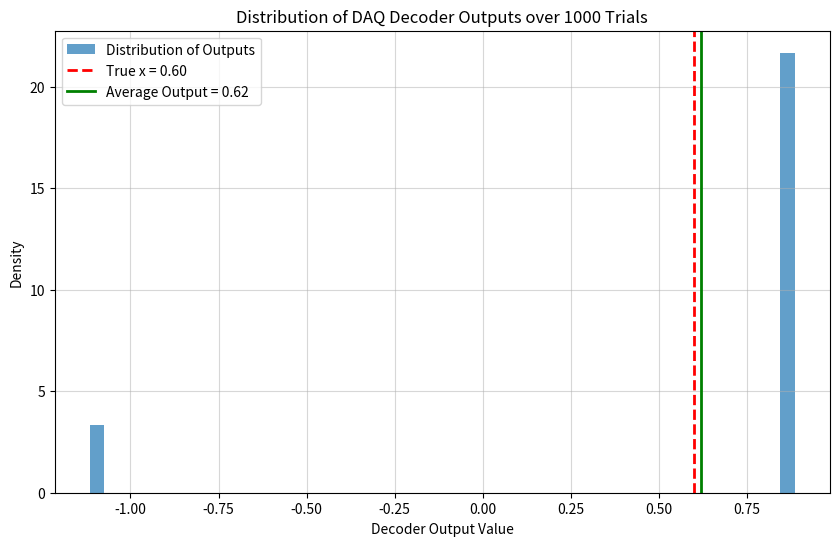
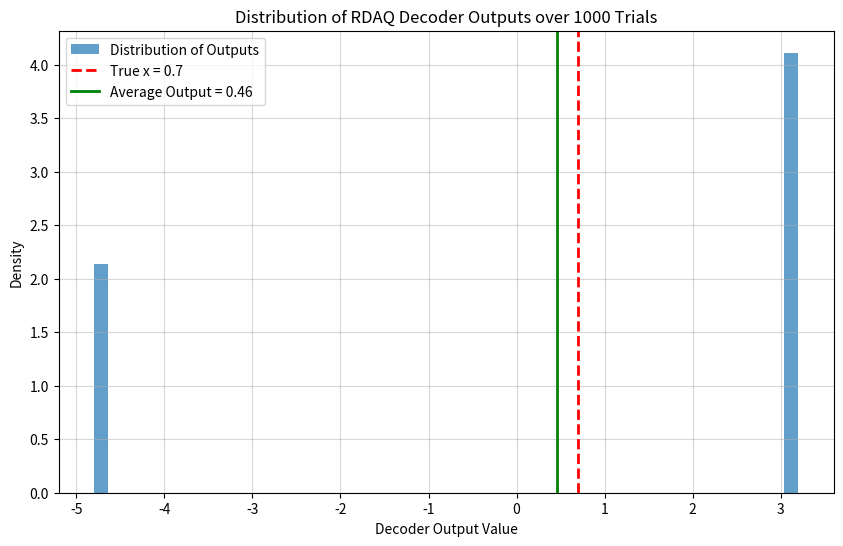
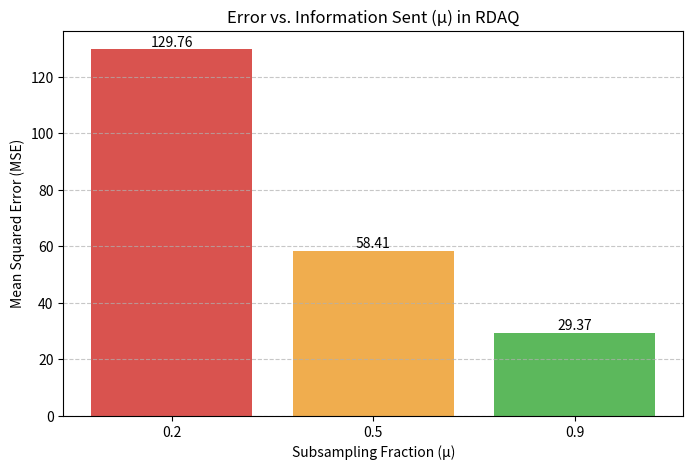

Here is the Python script that generated these plots, in order:
#!/usr/bin/env python
# coding: utf-8

# In[16]:


import numpy as np
import matplotlib.pyplot as plt

def daq_encoder(x: np.ndarray) -> (np.ndarray, np.ndarray):
    """
    Implements the DAQ Encoder (Algorithm 8).
    
    Args:
        x: The input vector of real numbers.
        
    Returns:
        A tuple containing:
        - w: The quantized binary vector.
        - U: The random dither vector used (needed for the decoder).
    """
    d = len(x)
    # As per Algorithm 8, sample U from a Uniform distribution on [-1, 1]
    U = np.random.uniform(-1, 1, size=d)
    
    # The indicator function 1_{U(i) <= x(i)} can be implemented
    # directly with a boolean comparison cast to an integer (0 or 1).
    w = (U <= x).astype(int)
    
    return w, U

def daq_decoder(w: np.ndarray, y: np.ndarray, U: np.ndarray) -> np.ndarray:
    """
    Implements the DAQ Decoder (Algorithm 9).
    
    Args:
        w: The received binary vector from the encoder.
        y: The local vector at the decoder.
        U: The public random dither vector (must be the same as the one
           used by the encoder).
           
    Returns:
        The reconstructed vector.
    """
    # Calculate y_tilde using the same quantization logic
    y_tilde = (U <= y).astype(int)
    
    # Apply the reconstruction formula
    output = 2 * (w - y_tilde) + y
    
    return output

def find_scale_index(vec: np.ndarray, M_scales: list) -> np.ndarray:
    """Helper function to find the smallest scale index for each vector component."""
    d = len(vec)
    z = np.zeros(d, dtype=int)
    for i in range(d):
        # Find the first scale j where the component fits
        found = False
        for j in range(len(M_scales)):
            if np.abs(vec[i]) <= M_scales[j]:
                z[i] = j
                found = True
                break
        # If it's larger than all scales, use the largest scale
        if not found:
            z[i] = len(M_scales) - 1
    return z

def rdaq_encoder(x: np.ndarray, M_scales: list, R: np.ndarray):
    """
    Implements the RDAQ Encoder (Algorithm 10).
    """
    d = len(x)
    h = len(M_scales)
    
    # 1. Generate h sets of random dither, one for each scale
    U = np.zeros((h, d))
    for j in range(h):
        U[j, :] = np.random.uniform(-M_scales[j], M_scales[j], size=d)
    
    # 2. Rotate the input vector
    x_R = R @ x
    
    # 3. Find the smallest scale that contains each component of x_R
    z = find_scale_index(x_R, M_scales)
    
    # 4. Quantize x_R at all h scales
    # We use broadcasting: U is (h,d), x_R is (d,), so x_R is compared to each row of U
    w = (U <= x_R).astype(int)
    
    return w, z, R, U

def rdaq_decoder(w: np.ndarray, z: np.ndarray, y: np.ndarray, M_scales: list, R: np.ndarray, U: np.ndarray):
    """
    Implements the RDAQ Decoder (Algorithm 11).
    """
    d = len(y)
    h = len(M_scales)
    
    # 2. Rotate the local vector y
    y_R = R @ y
    
    # 3. Determine the final scale z*
    z_y = find_scale_index(y_R, M_scales)
    z_star = np.maximum(z, z_y)
    
    # 4. Construct the effective binary vector w_prime and scaling vector M_z_star
    w_prime = np.zeros(d)
    y_R_tilde = np.zeros(d)
    M_z_star = np.zeros(d)
    
    for i in range(d):
        scale_idx = z_star[i]
        # Pick the correct bit from the received data w
        w_prime[i] = w[scale_idx, i]
        # Quantize y_R at the chosen scale
        y_R_tilde[i] = (U[scale_idx, i] <= y_R[i]).astype(int)
        # Select the corresponding scale magnitude
        M_z_star[i] = M_scales[scale_idx]

    # Calculate the estimate in the rotated space
    x_hat_R = 2 * M_z_star * (w_prime - y_R_tilde) + y_R
    
    # 5. Perform the inverse rotation for the final output
    R_inv = np.linalg.inv(R)
    output = R_inv @ x_hat_R
    
    return output, z_star

# --- Subsampled RDAQ Algorithm Implementations ---

def subsampled_rdaq_encoder(x: np.ndarray, M_scales: list, R: np.ndarray, mu: float):
    """Implements the Subsampled RDAQ Encoder."""
    d = len(x)
    h = len(M_scales)
    
    # 1. Choose a random subset S of coordinates
    subset_size = int(np.ceil(d * mu))
    if subset_size > d: subset_size = d
    S = np.random.choice(d, size=subset_size, replace=False)

    # 2. Perform the full RDAQ encoding steps internally
    U = np.zeros((h, d))
    for j in range(h):
        U[j, :] = np.random.uniform(-M_scales[j], M_scales[j], size=d)
    x_R = R @ x
    z = find_scale_index(x_R, M_scales)
    w = (U <= x_R).astype(int)
    
    # 3. Return only the information for the subset S
    return w[:, S], z[S], S, R, U

def subsampled_rdaq_decoder(w_sub: np.ndarray, z_sub: np.ndarray, S: np.ndarray, 
                            y: np.ndarray, M_scales: list, R: np.ndarray, 
                            U: np.ndarray, mu: float):
    """Implements the Subsampled RDAQ Decoder."""
    d = len(y)
    y_R = R @ y
    z_y = find_scale_index(y_R, M_scales)
    
    # Determine the final scale z*, but only for the subset S
    z_star_sub = np.maximum(z_sub, z_y[S])
    
    # Create a correction vector that will be non-zero only at indices in S
    correction_vec_R = np.zeros(d)
    
    # The main loop now only iterates over the subset S
    for k, i in enumerate(S):  # k is the index for subset arrays, i is for full arrays
        scale_idx = z_star_sub[k]
        w_prime_i = w_sub[scale_idx, k]
        y_R_tilde_i = (U[scale_idx, i] <= y_R[i]).astype(int)
        M_z_star_i = M_scales[scale_idx]
        
        correction_vec_R[i] = 2 * M_z_star_i * (w_prime_i - y_R_tilde_i)

    # Scale the correction vector by 1/μ and add to the rotated side info
    x_hat_R = (1 / mu) * correction_vec_R + y_R
    
    # Inverse rotate for the final estimate
    R_inv = np.linalg.inv(R)
    output = R_inv @ x_hat_R
    
    return output



# In[31]:


# --- Testing for DAQ
# --- Simulation Setup ---
num_trials = 1000
results = []

# 1. Define the true value of x
# For this example, let's fix it.
x_true = np.array([0.6])

# 2. Define the correlation strength via noise level
# A smaller value means y is more correlated (closer) to x.
noise_level = 0.2  # This is the standard deviation of the noise

# 3. Generate the correlated side information y
# y = x + random_gaussian_noise
noise = np.random.normal(loc=0.0, scale=noise_level, size=x_true.shape)
y_side_info = x_true + noise

print(f"Running {num_trials} simulations for DAQ...")
print(f"True value of x = {x_true[0]:.4f}")
print(f"Noise Level (Std Dev) = {noise_level}")
print(f"Generated side information y = {y_side_info[0]:.4f} (x + noise)")


# --- Simulation Loop ---
for _ in range(num_trials):
    # In each trial, run the full encode-decode pipeline
    w, U = daq_encoder(x_true)
    output = daq_decoder(w, y_side_info, U)
    results.append(output[0])


# --- Analysis of Results ---
results_array = np.array(results)
average_output = np.mean(results_array)

print("\n" + "="*25)
print("     SIMULATION RESULTS")
print("="*25)
print(f"Average of all {num_trials} outputs: {average_output:.4f}")
print(f"Conclusion: The average is very close to the true value of x.")


# --- Visualization ---
plt.figure(figsize=(10, 6))
plt.hist(results_array, bins=50, density=True, alpha=0.7, label='Distribution of Outputs')
plt.axvline(x=x_true[0], color='red', linestyle='--', linewidth=2, label=f'True x = {x_true[0]:.2f}')
plt.axvline(x=average_output, color='green', linestyle='-', linewidth=2, label=f'Average Output = {average_output:.2f}')
plt.title(f'Distribution of DAQ Decoder Outputs over {num_trials} Trials')
plt.xlabel('Decoder Output Value')
plt.ylabel('Density')
plt.legend()
plt.grid(True, alpha=0.5)
plt.show()


# In[35]:


# --- Testing RDAQ
# --- Simulation Setup ---
num_trials = 1000
results = []

# Using parameters from Example 2: Scales Differ
x_true = np.array([0.7])
y_side_info = np.array([3.2])
M_scales = [1.0, 4.0]
R = np.identity(1)

print(f"Running {num_trials} simulations for RDAQ (Example 2)...")
print(f"True value x = {x_true[0]}, Side info y = {y_side_info[0]}")

# --- Simulation Loop ---
for _ in range(num_trials):
    # Each iteration gets a new random dither U
    w, z, _, U = rdaq_encoder(x_true, M_scales, R)
    output, _ = rdaq_decoder(w, z, y_side_info, M_scales, R, U)
    results.append(output[0])

# --- Analysis of Results ---
results_array = np.array(results)
average_output = np.mean(results_array)

print("\n--- Simulation Results ---")
print(f"Average of all {num_trials} outputs: {average_output:.4f}")
print(f"This is very close to the true value of x ({x_true[0]}).")

# --- Visualization Code ---
plt.figure(figsize=(10, 6))
plt.hist(results_array, bins=50, density=True, alpha=0.7, label='Distribution of Outputs')

# Add a vertical line for the true value of x
plt.axvline(x=x_true[0], color='red', linestyle='--', linewidth=2, label=f'True x = {x_true[0]}')

# Add a vertical line for the average of the outputs
plt.axvline(x=average_output, color='green', linestyle='-', linewidth=2, label=f'Average Output = {average_output:.2f}')

plt.title(f'Distribution of RDAQ Decoder Outputs over {num_trials} Trials')
plt.xlabel('Decoder Output Value')
plt.ylabel('Density')
plt.legend()
plt.grid(True, alpha=0.5)
plt.show()


# In[39]:


#  SUBSAMPLED RDAQ
# --- Simulation Setup ---
num_trials = 1000
mu_values_to_test = [0.2, 0.5, 0.9]
mse_results = {}

# Common parameters for a fair comparison
d = 10
M = [1.0, 4.0]
np.random.seed(0)
R = np.linalg.svd(np.random.randn(d, d))[0]
x_true = np.random.randn(d)
y_side_info = x_true + np.random.normal(loc=0.0, scale=0.5, size=d)

print("Starting Subsampled RDAQ simulation for different mu values...")
print("-" * 60)

# --- Outer loop to test each value of mu ---
for mu in mu_values_to_test:
    results_list = []
    num_coords = int(np.ceil(d * mu))
    print(f"Running simulation for mu = {mu} ({num_coords} out of {d} coordinates)...")

    # --- Inner simulation loop for the current mu ---
    for _ in range(num_trials):
        w_sub, z_sub, S, _, U = subsampled_rdaq_encoder(x_true, M, R, mu)
        output = subsampled_rdaq_decoder(w_sub, z_sub, S, y_side_info, M, R, U, mu)
        results_list.append(output)

    # --- Analysis for the current mu ---
    results_array = np.array(results_list)
    errors_squared = np.sum((results_array - x_true)**2, axis=1)
    mse = np.mean(errors_squared)
    
    mse_results[mu] = mse # Store result for final summary
    print(f"  -> MSE over {num_trials} trials: {mse:.4f}\n")

# --- Final Summary ---
print("="*35)
print("  Final MSE Results Summary")
print("="*35)
for mu, mse in mse_results.items():
    print(f"μ = {mu:<3} (using {int(d*mu)}/10 coords) -> MSE = {mse:.4f}")

# --- Visualization of the Trade-off ---
mu_labels = [str(m) for m in mse_results.keys()]
mse_values = list(mse_results.values())

plt.figure(figsize=(8, 5))
bars = plt.bar(mu_labels, mse_values, color=['#d9534f', '#f0ad4e', '#5cb85c'])
plt.xlabel("Subsampling Fraction (μ)")
plt.ylabel("Mean Squared Error (MSE)")
plt.title("Error vs. Information Sent (μ) in RDAQ")
plt.bar_label(bars, fmt='{:.2f}')
plt.grid(axis='y', linestyle='--', alpha=0.7)
plt.show()


# In[ ]:




